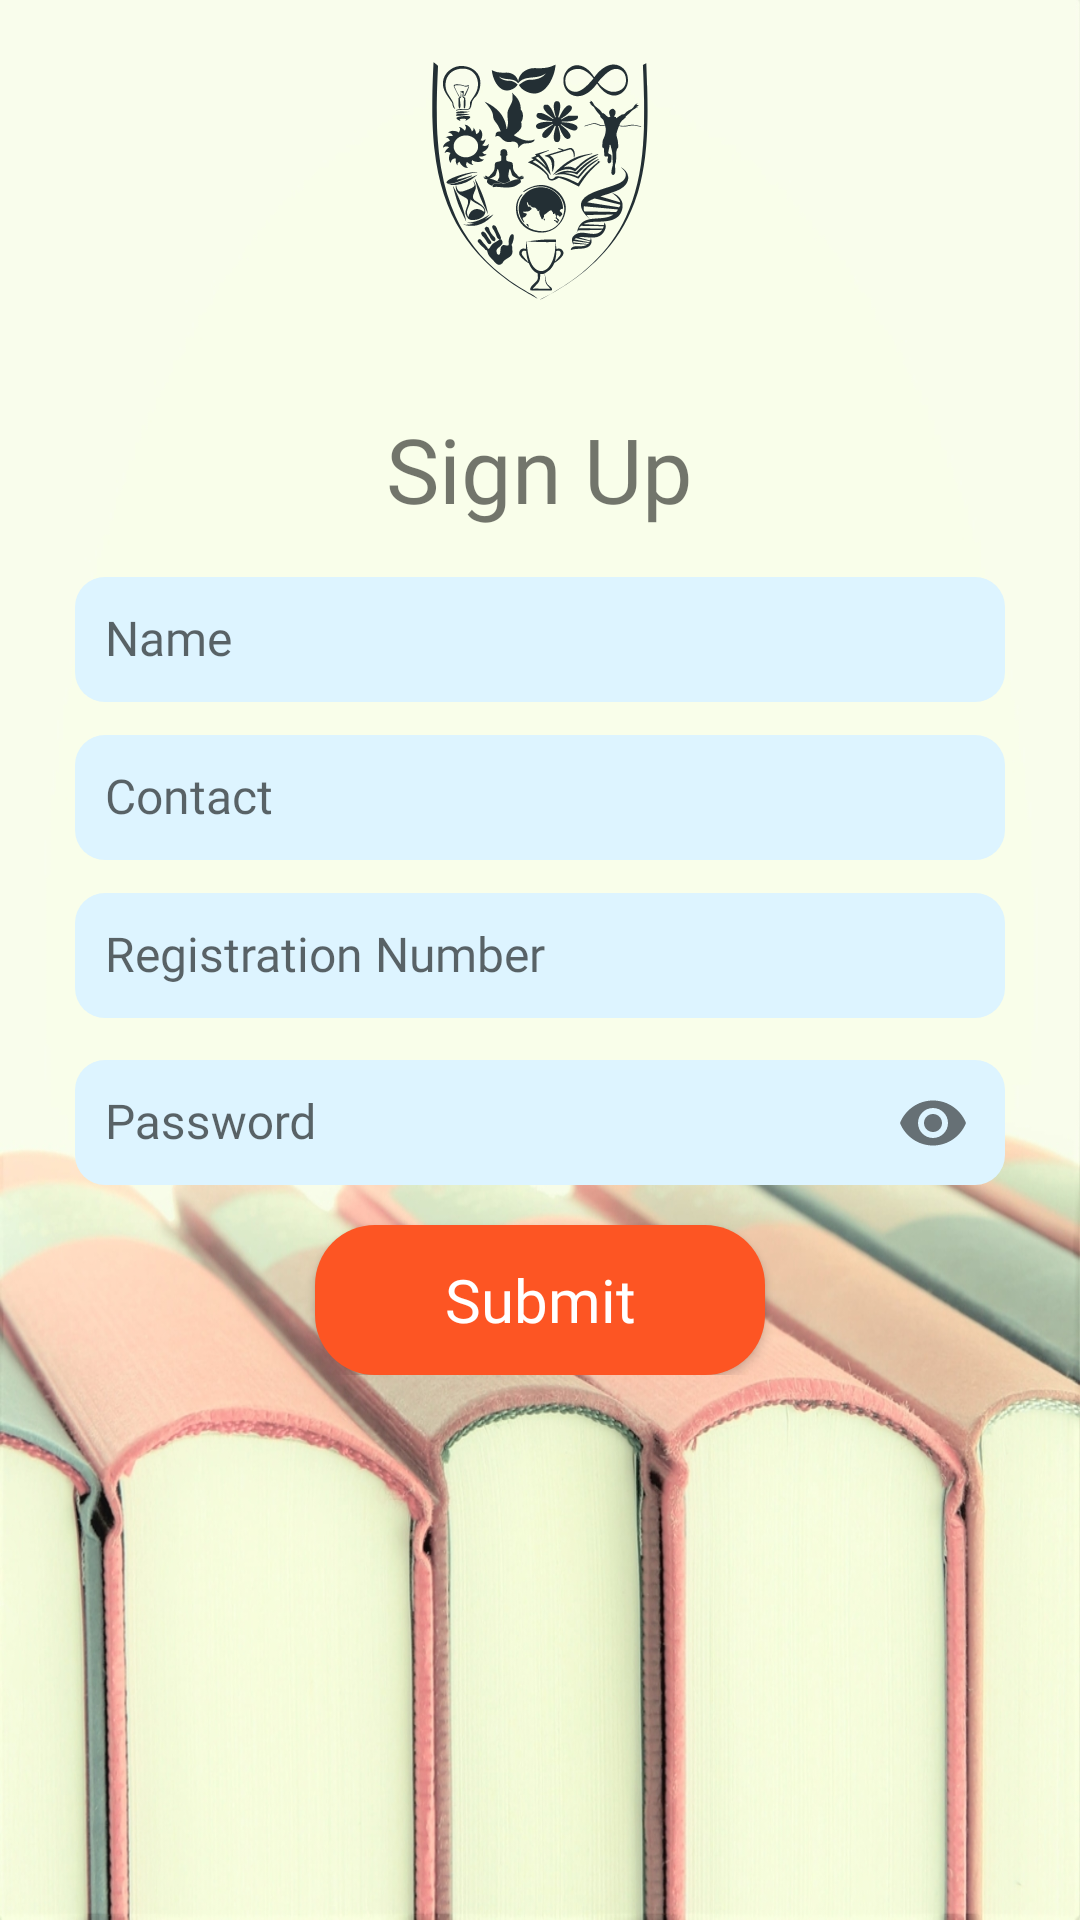

This screen was rendered from an Android layout file. Write that file and the resources it references.
<!-- AndroidManifest.xml: application theme Custom1 -->
<!-- res/layout/activity_sign_up.xml -->
<?xml version="1.0" encoding="utf-8"?>
<RelativeLayout xmlns:android="http://schemas.android.com/apk/res/android"
    xmlns:app="http://schemas.android.com/apk/res-auto"
    xmlns:tools="http://schemas.android.com/tools"
    android:id="@+id/parent_relativelayout"
    android:layout_width="match_parent"
    android:layout_height="match_parent"
    android:background="@drawable/book"
    android:clickable="false"
    android:orientation="horizontal"
    tools:context=".SignUpActivity">

    <ImageView
        android:id="@+id/logo90"
        android:layout_width="72dp"
        android:layout_height="80dp"
        android:layout_centerHorizontal="true"
        android:layout_marginTop="20sp"
        android:clickable="false"
        android:contentDescription="@string/todo"
        android:visibility="visible"
        app:srcCompat="@drawable/jecrclogo3"
        tools:ignore="VectorDrawableCompat" />

    <TextView
        android:id="@+id/tvqweqw"
        android:layout_width="wrap_content"
        android:layout_height="wrap_content"
        android:layout_above="@+id/linearlayoutsplash"
        android:layout_centerHorizontal="true"

        android:fontFamily="@font/lekton_bold"
        android:text="Sign Up"
        android:textSize="30sp" />

        <LinearLayout
            android:id="@+id/linearlayoutsplash"
            android:layout_width="match_parent"
            android:layout_height="wrap_content"
            android:layout_marginStart="20sp"
            android:layout_marginEnd="20sp"
            android:layout_centerInParent="true"
            android:orientation="vertical"
            android:padding="5dp">

            <android.support.design.widget.TextInputLayout
                android:id="@+id/inputlayout1"
                android:layout_width="match_parent"
                android:layout_height="wrap_content"
                android:focusable="false"
                android:focusableInTouchMode="true">

                <EditText
                    android:id="@+id/manual_name"
                    android:layout_width="match_parent"
                    android:layout_height="wrap_content"
                    android:background="@drawable/textinput_background"
                    android:fontFamily="@font/caviar_dreams_bold"
                    android:hint="@string/name"
                    android:inputType="text"
                    android:padding="10dp"
                    android:textColor="@color/custom1PrimaryDark"
                    android:textSize="16sp" />
            </android.support.design.widget.TextInputLayout>

            <android.support.design.widget.TextInputLayout
                android:id="@+id/inputlayout5"
                android:layout_width="match_parent"
                android:focusable="false"
                android:focusableInTouchMode="true"
                android:layout_height="wrap_content">

                <EditText
                    android:id="@+id/manual_contact"
                    android:layout_width="match_parent"
                    android:layout_height="wrap_content"
                    android:background="@drawable/textinput_background"
                    android:fontFamily="@font/caviar_dreams_bold"
                    android:hint="@string/contact"
                    android:inputType="number"
                    android:maxLength="10"
                    android:padding="10dp"
                    android:paddingTop="10sp"
                    android:textColor="@color/custom1PrimaryDark"
                    android:textSize="16sp" />


            </android.support.design.widget.TextInputLayout>


            <android.support.design.widget.TextInputLayout
                android:id="@+id/inputlayout9"
                android:layout_width="match_parent"
                android:focusable="false"
                android:focusableInTouchMode="true"
                android:layout_height="wrap_content">

                <EditText
                    android:id="@+id/manual_registrationnumber"
                    android:layout_width="match_parent"
                    android:layout_height="wrap_content"
                    android:background="@drawable/textinput_background"
                    android:fontFamily="@font/caviar_dreams_bold"
                    android:hint="@string/registration_number"
                    android:inputType="text"
                    android:maxLength="10"
                    android:padding="10dp"
                    android:paddingTop="10sp"
                    android:textColor="@color/custom1PrimaryDark"
                    android:textSize="16sp" />


            </android.support.design.widget.TextInputLayout>

            

            <android.support.design.widget.TextInputLayout
                android:id="@+id/inputlayout12"
                android:layout_width="match_parent"
                android:layout_height="wrap_content"
                android:focusable="false"
                android:focusableInTouchMode="true"
                app:passwordToggleEnabled="true">

                <EditText
                    android:id="@+id/manual_password"
                    android:layout_width="match_parent"
                    android:layout_height="wrap_content"
                    android:background="@drawable/textinput_background"
                    android:fontFamily="@font/caviar_dreams_bold"
                    android:hint="@string/password"
                    android:inputType="textPassword"
                    android:padding="10dp"
                    android:textSize="16sp"
                    android:textColor="@color/custom1PrimaryDark"

                    />
            </android.support.design.widget.TextInputLayout>

            <Button
                android:layout_marginTop="10sp"
                android:id="@+id/submitresult"
                android:layout_width="150sp"
                android:layout_height="50sp"
                android:layout_gravity="center"
                android:background="@drawable/submit_background"
                android:elevation="3dp"
                android:fontFamily="@font/caviar_dreams_bold"
                android:onClick="submitResult"
                android:text="@string/submit"
                android:textAllCaps="false"
                android:textColor="@color/white"
                android:textSize="20sp" />

        </LinearLayout>
</RelativeLayout>
<!-- resources referenced by this layout -->
<resources>
  <color name="custom1PrimaryDark">#232F34</color>
  <color name="white">#FFFFFF</color>
  <!-- drawable book: jpg bitmap (drawable, 299808 bytes) -->
  <!-- drawable jecrclogo3: vector/xml drawable (drawable, 47122 chars, omitted) -->
  <!-- drawable submit_background (drawable) -->
  <?xml version="1.0" encoding="utf-8"?>
  <shape xmlns:android="http://schemas.android.com/apk/res/android"
      android:shape="rectangle">
      <solid android:color="@color/custom2Secondary" />
      <corners android:radius="20dp" />
  </shape>
  <!-- drawable textinput_background (drawable) -->
  <?xml version="1.0" encoding="utf-8"?>
  <shape xmlns:android="http://schemas.android.com/apk/res/android"
      android:shape="rectangle">
      <solid android:color="@color/custom1TextInputBackgroun" />
      <corners android:radius="10dp" />
  </shape>
  <string name="contact">Contact</string>
  <string name="name">Name</string>
  <string name="password">Password</string>
  <string name="registration_number">Registration Number</string>
  <string name="roll_no_scan_id">Scan ID Card</string>
  <string name="submit">Submit</string>
  <string name="todo">TODO</string>
  <style name="Custom1" parent="Theme.AppCompat.Light.NoActionBar">
          
          <item name="colorPrimary">@color/custom1Primary</item>
          <item name="colorPrimaryDark">@color/custom1PrimaryDark</item>
          <item name="colorAccent">@color/custom1Accent</item>
      </style>
  <color name="custom2Secondary">#FD5523</color>
  <color name="custom1TextInputBackgroun">#DDF4FF</color>
  <color name="custom1Primary">#344955</color>
  <color name="custom1Accent">#F9AA33</color>
</resources>
